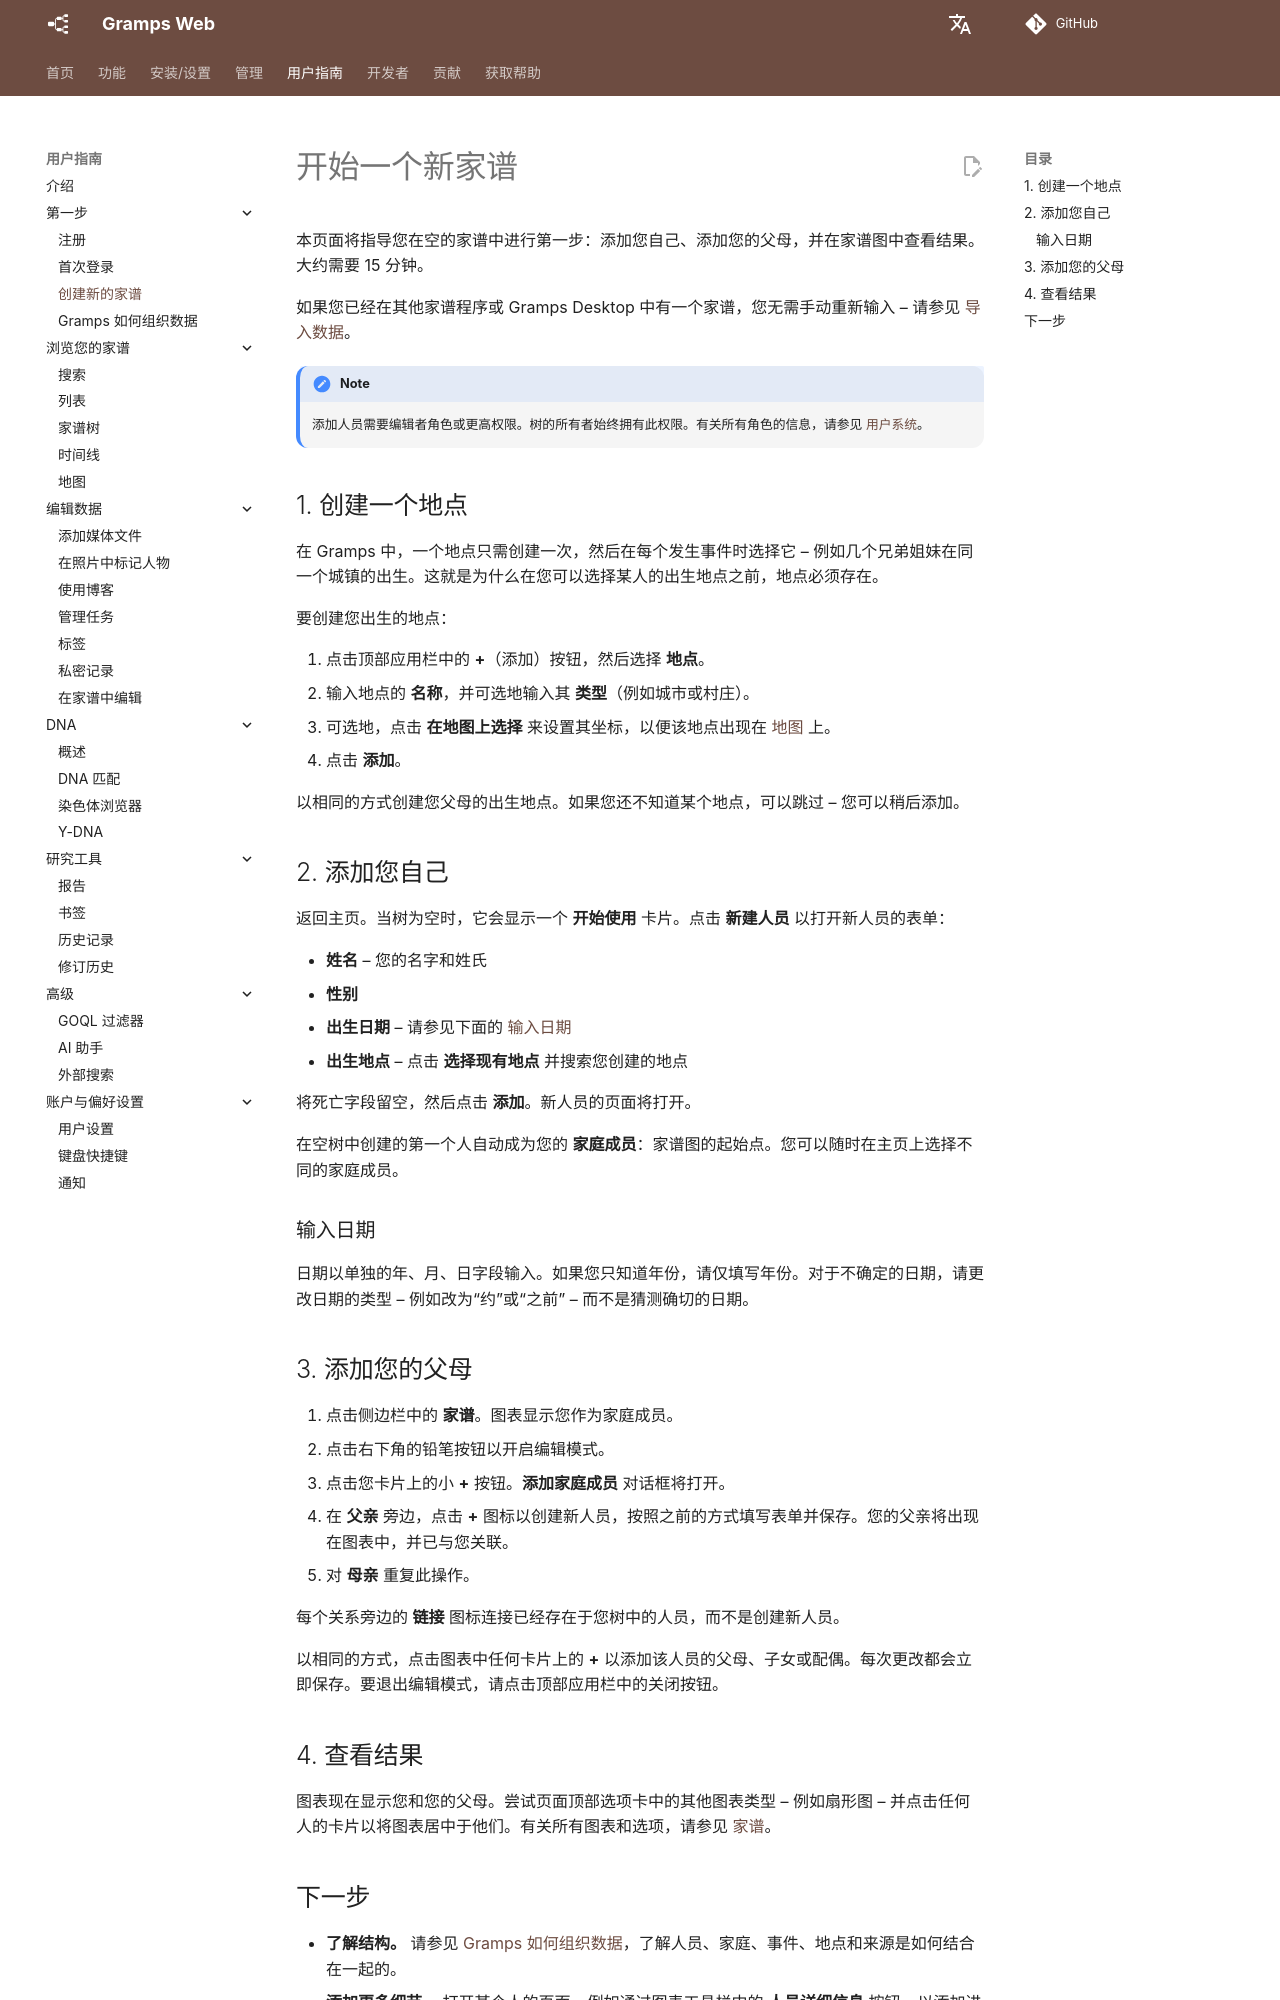

repository: gramps-project/gramps-web-docs · page: zh/user-guide/start-tree/index.html · generator: mkdocs

# 开始一个新家谱

本页面将指导您在空的家谱中进行第一步：添加您自己、添加您的父母，并在家谱图中查看结果。大约需要 15 分钟。

如果您已经在其他家谱程序或 Gramps Desktop 中有一个家谱，您无需手动重新输入 – 请参见 [导入数据](../administration/import.md)。

!!! note
    添加人员需要编辑者角色或更高权限。树的所有者始终拥有此权限。有关所有角色的信息，请参见 [用户系统](../install_setup/users.md)。

## 1. 创建一个地点

在 Gramps 中，一个地点只需创建一次，然后在每个发生事件时选择它 – 例如几个兄弟姐妹在同一个城镇的出生。这就是为什么在您可以选择某人的出生地点之前，地点必须存在。

要创建您出生的地点：

1. 点击顶部应用栏中的 **+**（添加）按钮，然后选择 **地点**。
2. 输入地点的 **名称**，并可选地输入其 **类型**（例如城市或村庄）。
3. 可选地，点击 **在地图上选择** 来设置其坐标，以便该地点出现在 [地图](map.md) 上。
4. 点击 **添加**。

以相同的方式创建您父母的出生地点。如果您还不知道某个地点，可以跳过 – 您可以稍后添加。

## 2. 添加您自己

返回主页。当树为空时，它会显示一个 **开始使用** 卡片。点击 **新建人员** 以打开新人员的表单：

- **姓名** – 您的名字和姓氏
- **性别**
- **出生日期** – 请参见下面的 [输入日期](#entering-dates)
- **出生地点** – 点击 **选择现有地点** 并搜索您创建的地点

将死亡字段留空，然后点击 **添加**。新人员的页面将打开。

在空树中创建的第一个人自动成为您的 **家庭成员**：家谱图的起始点。您可以随时在主页上选择不同的家庭成员。

### 输入日期

日期以单独的年、月、日字段输入。如果您只知道年份，请仅填写年份。对于不确定的日期，请更改日期的类型 – 例如改为“约”或“之前” – 而不是猜测确切的日期。

## 3. 添加您的父母

1. 点击侧边栏中的 **家谱**。图表显示您作为家庭成员。
2. 点击右下角的铅笔按钮以开启编辑模式。
3. 点击您卡片上的小 **+** 按钮。**添加家庭成员** 对话框将打开。
4. 在 **父亲** 旁边，点击 **+** 图标以创建新人员，按照之前的方式填写表单并保存。您的父亲将出现在图表中，并已与您关联。
5. 对 **母亲** 重复此操作。

每个关系旁边的 **链接** 图标连接已经存在于您树中的人员，而不是创建新人员。

以相同的方式，点击图表中任何卡片上的 **+** 以添加该人员的父母、子女或配偶。每次更改都会立即保存。要退出编辑模式，请点击顶部应用栏中的关闭按钮。

## 4. 查看结果

图表现在显示您和您的父母。尝试页面顶部选项卡中的其他图表类型 – 例如扇形图 – 并点击任何人的卡片以将图表居中于他们。有关所有图表和选项，请参见 [家谱](tree.md)。
